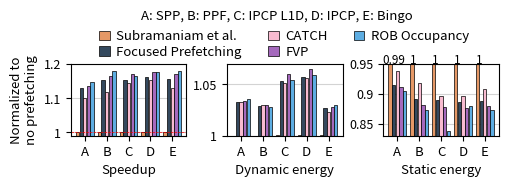

Reproduce this figure in Python.
import matplotlib.pyplot as plt
import numpy as np


#labels = ['SPP', 'PPF', 'IPCP L1D', 'IPCP', 'Bingo']

labels = ['A', 'B', 'C', 'D', 'E']

rob_occu = [[1.146022094, 1.178829851, 1.165467332, 1.177029901, 1.179147919], [1.035954544, 1.028289133, 1.054773707, 1.059091878, 1.029606121], [0.9043276138, 0.8724289363, 0.8380654017, 0.8789376495, 0.8737180014]]
fvp_cd = [[1.13451249, 1.165707078, 1.170798694, 1.177714576, 1.169271612], [1.034103281, 1.029818111, 1.05991559, 1.065418536, 1.028321259], [0.9115901984, 0.8809398972, 0.8779461876, 0.8759370149, 0.8805456651]]
hpca_2009 = [[1.000320275, 1.000099866 , 0.9995655511, 0.9999073946, 1.000109594], [0.999879188, 0.9999149112, 1.000526214, 1.000593394, 1.000223865], [0.9997280957, 1.000175184, 1.000885157, 1.000523959, 1.000301194]]
focused_prefetching = [[1.129301925, 1.151858298, 1.15196846, 1.1614854, 1.156543366], [1.033362763, 1.028654058, 1.053571284, 1.057653496, 1.026808292], [0.9154183304, 0.8911593182, 0.8903785702, 0.8858242197, 0.8886628709]]
catch = [[1.09908765, 1.119097589, 1.144892138, 1.151875621, 1.12865228], [1.033111552, 1.030103164, 1.051206123, 1.056609547, 1.023625136], [0.9382367962, 0.9173831119, 0.8969284518, 0.8971332502, 0.9079484085]]

x = np.arange(len(labels))  # the label locations
width = 0.18  # the width of the bars

x1 = [0, 1.2, 2.4, 3.6, 4.8]
x2 = [0.2, 1.4, 2.6, 3.8, 5]
x3 = [0.4, 1.6, 2.8, 4, 5.2]
x4 = [0.6, 1.8, 3, 4.2, 5.4]
x5 = [0.8, 2, 3.2, 4.4, 5.6]

x_ticks = [0.4, 1.6, 2.8, 4, 5.2]

fig, ax = plt.subplots(ncols = 3, figsize = (12,8))
#green: #73C6B6
#yellow: #F7DC6F
for iteration in range(0,3):
    rects1 = ax[iteration].bar(x1, hpca_2009[iteration], width, label='Subramaniam et al.', edgecolor='k', align='center', color = '#E59866', linewidth=0.5)
    rects2 = ax[iteration].bar(x2, focused_prefetching[iteration], width, label='Focused Prefetching', edgecolor='k', align='center', color = '#34495E', linewidth=0.5)
    rects3 = ax[iteration].bar(x3, catch[iteration], width, label='CATCH', edgecolor='k', align='center', color = '#F8BBD0', linewidth=0.5)
    rects4 = ax[iteration].bar(x4, fvp_cd[iteration], width, label='FVP', edgecolor='k', align='center', color = '#A569BD', linewidth=0.5)
    rects5 = ax[iteration].bar(x5, rob_occu[iteration], width, label='ROB Occupancy', edgecolor='k', align='center', color = '#5DADE2', linewidth=0.5)

    if(iteration == 0):
        ax[iteration].set_xticks(x_ticks)
        ax[iteration].set_xticklabels(labels, fontsize = 9.5)
        ax[iteration].set_ylim(0.99, 1.2)
        ax[iteration].set_yticklabels(['','1','1.1','1.2'], fontsize = 9)

        ax[iteration].set_xlabel('Speedup', fontsize = 9.5)
        
        ax[iteration].grid(color='lightgrey', which='major', axis='y', linestyle='solid', zorder = 0)
        ax[iteration].set_axisbelow(True)
        ax[iteration].axhline(y=1, color='red', linestyle='--', linewidth = 0.5)
    if(iteration == 1):
        ax[iteration].set_xticks(x_ticks)
        ax[iteration].set_xticklabels(labels, fontsize = 9.5)
        ax[iteration].set_ylim(1, 1.07)
        ax[iteration].set_yticklabels(['1','1.05'], fontsize = 9)
        ax[iteration].set_xlabel('Dynamic energy', fontsize = 9.5)
        ax[iteration].grid(color='lightgrey', which='major', axis='y', linestyle='solid', zorder = 0)
        ax[iteration].set_axisbelow(True)
        ax[iteration].axhline(y=1, color='red', linestyle='--', linewidth = 0.5)
    if(iteration == 2):
        ax[iteration].set_xticks(x_ticks)
        ax[iteration].set_xticklabels(labels, fontsize = 9.5)
        ax[iteration].set_ylim(0.83, 0.95)
        ax[iteration].set_yticklabels(['','0.85','0.9','0.95'], fontsize = 9)
        ax[iteration].set_xlabel('Static energy', fontsize = 9.5)
        ax[iteration].grid(color='lightgrey', which='major', axis='y', linestyle='solid', zorder = 0)
        ax[iteration].set_axisbelow(True)
        ax[iteration].axhline(y=1, color='red', linestyle='--', linewidth = 0.5)
        ax[iteration].text(-0.4, 0.951, '0.99', fontsize = 8.5)
        ax[iteration].text(1.1, 0.951, '1', fontsize = 8.5)
        ax[iteration].text(2.3, 0.951, '1', fontsize = 8.5)
        ax[iteration].text(3.5, 0.951, '1', fontsize = 8.5)
        ax[iteration].text(4.7, 0.951, '1', fontsize = 8.5)



 

# Add some text for labels, title and custom x-axis tick labels, etc.
ax[0].set_ylabel('Normalized to\nno prefetching', fontsize = 9.5)
#ax.set_title('Scores by group and gender')


ax[0].legend(handlelength=0.8, handletextpad = 0.5, labelspacing=0.2, ncol=3, framealpha=0, fancybox=True, loc = (0.2,1), fontsize=9.5)

ax[0].text(3.5, 1.33, "A: SPP, B: PPF, C: IPCP L1D, D: IPCP, E: Bingo", fontsize = 9.5)


fig.tight_layout()
plt.subplots_adjust(right = 0.42, top = 0.16, wspace = 0.35)

plt.show()
